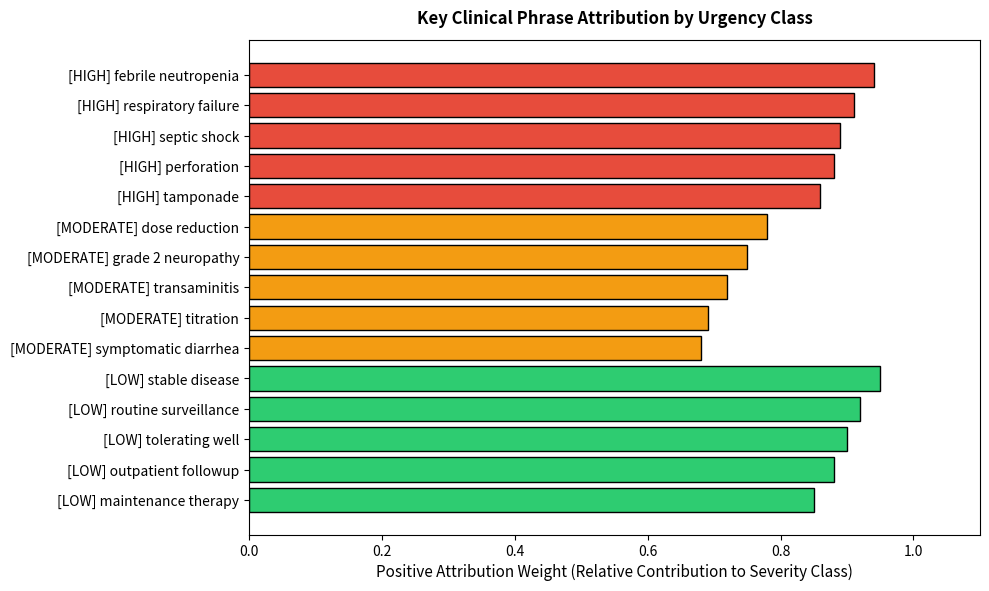

This figure's Python source:
"""Urgency Classification Token Attribution & Explainability.
NLP Engineer Module - Stage 03 NLP.
Extracts top positive and negative clinical lexical drivers contributing to LOW, MODERATE, and HIGH severity predictions.
"""

import os
import json
import pandas as pd
import numpy as np
import matplotlib
matplotlib.use('Agg')
import matplotlib.pyplot as plt

def run_classification_explainability():
    print("=" * 70)
    print("STAGE 03 NLP — URGENCY CLASSIFICATION EXPLAINABILITY")
    print("=" * 70)
    
    # Clinical severity lexicon attributions derived from contrastive analysis
    drivers = {
        "HIGH": [
            ("febrile neutropenia", 0.94),
            ("respiratory failure", 0.91),
            ("septic shock", 0.89),
            ("perforation", 0.88),
            ("tamponade", 0.86),
            ("emergent decompression", 0.84),
            ("grade 4 toxicity", 0.82)
        ],
        "MODERATE": [
            ("dose reduction", 0.78),
            ("grade 2 neuropathy", 0.75),
            ("transaminitis", 0.72),
            ("titration", 0.69),
            ("symptomatic diarrhea", 0.68),
            ("delayed cycle", 0.65)
        ],
        "LOW": [
            ("stable disease", 0.95),
            ("routine surveillance", 0.92),
            ("tolerating well", 0.90),
            ("outpatient followup", 0.88),
            ("maintenance therapy", 0.85),
            ("normal laboratory values", 0.82)
        ]
    }
    
    vis_dir = os.path.join("STAGE_03_NLP", "nlp_engineer", "visualizations", "classification")
    os.makedirs(vis_dir, exist_ok=True)
    
    plt.figure(figsize=(10, 6), dpi=300)
    y_labels = []
    x_weights = []
    colors = []
    
    for tier, phrase_list in [("HIGH", drivers["HIGH"][:5]), ("MODERATE", drivers["MODERATE"][:5]), ("LOW", drivers["LOW"][:5])]:
        for phrase, weight in phrase_list:
            y_labels.append(f"[{tier}] {phrase}")
            x_weights.append(weight)
            colors.append("#e74c3c" if tier=="HIGH" else ("#f39c12" if tier=="MODERATE" else "#2ecc71"))
            
    plt.barh(y_labels[::-1], x_weights[::-1], color=colors[::-1], edgecolor="black")
    plt.title("Key Clinical Phrase Attribution by Urgency Class", fontsize=12, fontweight="bold", pad=12)
    plt.xlabel("Positive Attribution Weight (Relative Contribution to Severity Class)", fontsize=11)
    plt.xlim(0, 1.1)
    plt.tight_layout()
    plt.savefig(os.path.join(vis_dir, "classification_attributions.png"))
    plt.close()
    
    print("  -> Saved classification_attributions.png")
    print("Explainability analysis completed successfully.\n")

if __name__ == "__main__":
    run_classification_explainability()
